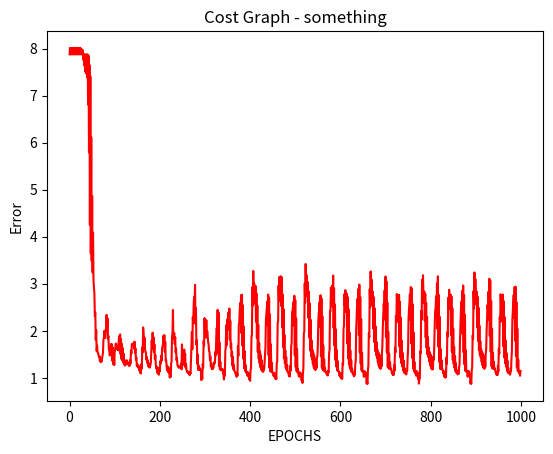

Source code (Python):
# [redacted]
# [redacted]

import numpy as np 
import matplotlib.pyplot as plt 

#Calculating loss
def loss(target, prediction):
    """Calculates the loss"""
    return (1/2) * (np.linalg.norm((np.square(target - prediction)), ord=2))

def grad_loss(target, prediction):
    """Derivative of (1/2) * LSE"""
    return (target-prediction)

class NeuralNetworkTwo(object):
    def __init__(self, INPUT, OUTPUT, INPUT_UNITS, HIDDEN_UNITS, OUTPUT_UNITS, set_seed, activation):
        self.INPUT = INPUT
        self.OUTPUT = OUTPUT
        self.costs = []
        np.random.seed(seed=set_seed)
        random_initializer = lambda size1, size2: np.random.uniform(size=(size1, size2)) # Found this was the best for initializing weights and biases
        self.weight_hidden     = random_initializer(INPUT_UNITS, HIDDEN_UNITS) 
        self.weight_prediction = random_initializer(HIDDEN_UNITS, OUTPUT_UNITS) 
        self.bias_hidden       = random_initializer(1, HIDDEN_UNITS) 
        self.bias_prediction   = random_initializer(1, OUTPUT_UNITS) 

        if (activation == 'tanh'):
            self.activ          = lambda z: np.tanh(z)
            self.activ_backprop = lambda z: (1.0 - np.square(np.tanh(z)))
        elif (activation == 'sigmoid'):
            self.activ = lambda z: (1 / (1 + np.exp(-z)))
            self.activ_backprop = lambda z: (z * (1 - z))
        else:
            print("****INVALID Activation****")

    def train_network(self, EPOCHS, RHO_LEARNING_RATE, momentum):
        vgpw, vgpb, vghw, vghb = 0, 0, 0, 0
        for i in range(EPOCHS):
            # Forward Prop
            self.hidden_layer     = self.activ(np.dot(self.INPUT, self.weight_hidden) + self.bias_hidden)
            self.prediction_layer = self.activ(np.dot(self.hidden_layer, self.weight_prediction) + self.bias_prediction)
            self.costs.append(loss(self.OUTPUT, self.prediction_layer))
            #Backprop
            self.error_prediction_layer = grad_loss(self.OUTPUT, self.prediction_layer)
            self.error_hidden_layer     = np.dot((self.error_prediction_layer * self.activ_backprop(self.prediction_layer)), self.weight_prediction.T)
            
            # Calculating gradients for the update
            grad_prediction_weight = np.dot(self.hidden_layer.T, (self.error_prediction_layer * self.activ_backprop(self.prediction_layer))) + vgpw
            grad_prediction_bias   = np.sum(self.error_prediction_layer * self.activ_backprop(self.prediction_layer), keepdims=True)         + vgpb
            grad_hidden_weight     = np.dot(self.INPUT.T, (self.error_hidden_layer * self.activ_backprop(self.hidden_layer)))                + vghw
            grad_hidden_bias       = np.sum((self.error_hidden_layer * self.activ_backprop(self.hidden_layer)), keepdims=True)               + vghb
            
            vgpw = momentum * vgpw - grad_prediction_weight
            vgpb = momentum * vgpb - grad_prediction_bias
            vghw = momentum * vghw - grad_hidden_weight
            vghb = momentum * vghb  - grad_hidden_bias

            #Updating Weights and Biases - Gradient Descent
            self.weight_prediction -= (-RHO_LEARNING_RATE * grad_prediction_weight)
            self.bias_prediction   -= (-RHO_LEARNING_RATE * grad_prediction_bias)
            self.weight_hidden     -= (-RHO_LEARNING_RATE * grad_hidden_weight)
            self.bias_hidden       -= (-RHO_LEARNING_RATE * grad_hidden_bias)
            self.prediction = self.activ(np.dot(self.hidden_layer, self.weight_prediction) + self.bias_prediction)


    def graph_loss(self, label_text):
        plt.xlabel("EPOCHS")
        plt.ylabel("Error")
        plt.title("Cost Graph - " + label_text)
        plt.plot(self.costs, color = 'red', label = 'error')
        plt.show()

    def experimental_grapher(self, Xlabel, Ylabel, label_text, graph_x, graph_y, color):
        plt.xlabel(xlabel = Xlabel)
        plt.ylabel(ylabel = Ylabel)
        plt.title(label = label_text)
        plt.plot(graph_x, graph_y, color = color)


C_INPUT  = np.array([[0, 0], [0, 1],
                     [1, 0], [1, 1]])
    # 
C_OUTPUT  = np.array([[0], [1],
                     [1], [0]])
#137
Problem1Net = NeuralNetworkTwo(C_INPUT, C_OUTPUT, 2, 2, 1, 137, activation='sigmoid')
# Problem1Net.train_network(10000, 0.5, 0.1) # Momentum kept at 0.1
# Problem1Net.graph_loss("\nFake  Te")
# print(Problem1Net.prediction)

X = 2 * np.random.rand(1, 50) - 1 #1,50
T = np.sin(2 * np.pi * X) + (0.3 * np.random.randn(1, 50)) #1,50

Problem2Net = NeuralNetworkTwo(X, T, 50, 20, 50, 137, activation='tanh')
Problem2Net.train_network(1000, 0.1, 0.3)
Problem2Net.graph_loss("something")
# Problem2Net.experimental_grapher("bah", "boo", "bee", np.linspace(0, 1, 100) ,Problem2Net.prediction_layer, "red")
